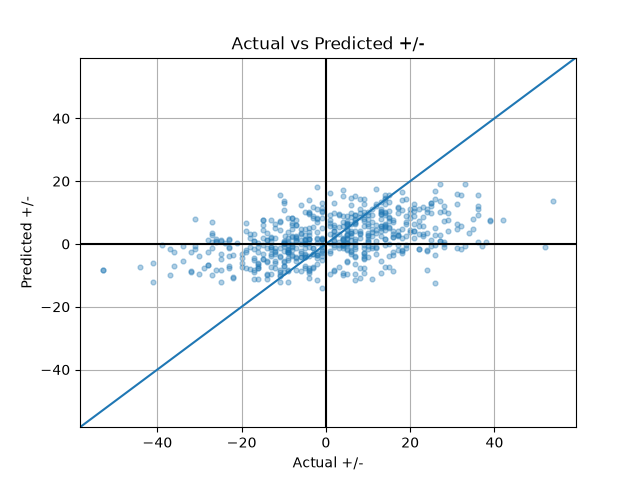

The file beside this chart, header and first rows:
GAME_ID, prediction, actual, win_prob
22500345, 6.084, -15.0, 0.6594
22500615, 2.698, 5.0, 0.5723
22400893, 4.644, 5.0, 0.6231
22300711, 0.006242, 15.0, 0.5002
22400705, 9.965, 29.0, 0.7495
22300924, 0.8699, -7.0, 0.5234
22401184, -2.151, -1.0, 0.4423
22400449, 13.79, 54.0, 0.8241
22500015, -2.475, -32.0, 0.4336
22500264, 7.23, 28.0, 0.6873
22400041, -8.639, 16.0, 0.2798
22500256, -2.831, 9.0, 0.4242
22300952, 1.435, 10.0, 0.5386
22500766, 5.221, 26.0, 0.6378
22400635, -0.2006, -15.0, 0.4946
22500702, 10.5, 28.0, 0.761
22500555, 14.38, 19.0, 0.8342
22301107, 12.89, -10.0, 0.808
22500801, -2.902, 1.0, 0.4223
22400615, 0.2564, 1.0, 0.5069
22500661, -1.137, -11.0, 0.4694
22500352, 1.509, -5.0, 0.5406
22400966, 2.408, -8.0, 0.5646
22400005, 6.337, 14.0, 0.6657
22400050, 1.379, -6.0, 0.5371
22301154, -7.672, -16.0, 0.3022
22400767, -4.621, -7.0, 0.3775
22300252, 12.75, 12.0, 0.8054
22401186, -1.267, 12.0, 0.4659
22500994, 14.38, 26.0, 0.8342
22500996, 3.357, 12.0, 0.5897
22400617, -7.696, -4.0, 0.3016
22400760, 1.247, -14.0, 0.5336
22400240, 9.263, 10.0, 0.7342
22300302, 15.52, 14.0, 0.8527
22300828, 13.04, 2.0, 0.8108
22400863, 8.116, -2.0, 0.7082
22500818, 7.02, 11.0, 0.6823
22301090, 9.241, 1.0, 0.7337
22501148, -0.7446, -31.0, 0.4799
22300376, 6.508, 19.0, 0.6699
22400792, 9.915, 2.0, 0.7484
22500303, 3.176, 22.0, 0.5849
22400599, -5.755, 5.0, 0.3488
22500485, 1.48, 7.0, 0.5398
22300721, -0.4376, 26.0, 0.4882
22301007, 9.151, 7.0, 0.7317
22500588, 1.965, 8.0, 0.5528
22500453, 15.2, 7.0, 0.8476
22300243, -5.513, 5.0, 0.3548
22501160, 17.02, 26.0, 0.8749
22300931, 16, 31.0, 0.86
22300412, -2.265, -12.0, 0.4392
22500811, 0.7538, 3.0, 0.5203
22500399, -12.09, -11.0, 0.2072
22500316, -10.77, 8.0, 0.2335
22401062, 3.544, 10.0, 0.5946
22400059, -3.775, 9.0, 0.3994
22401216, 5.332, 15.0, 0.6406
22300194, 0.5432, -10.0, 0.5146
... 540 more rows
